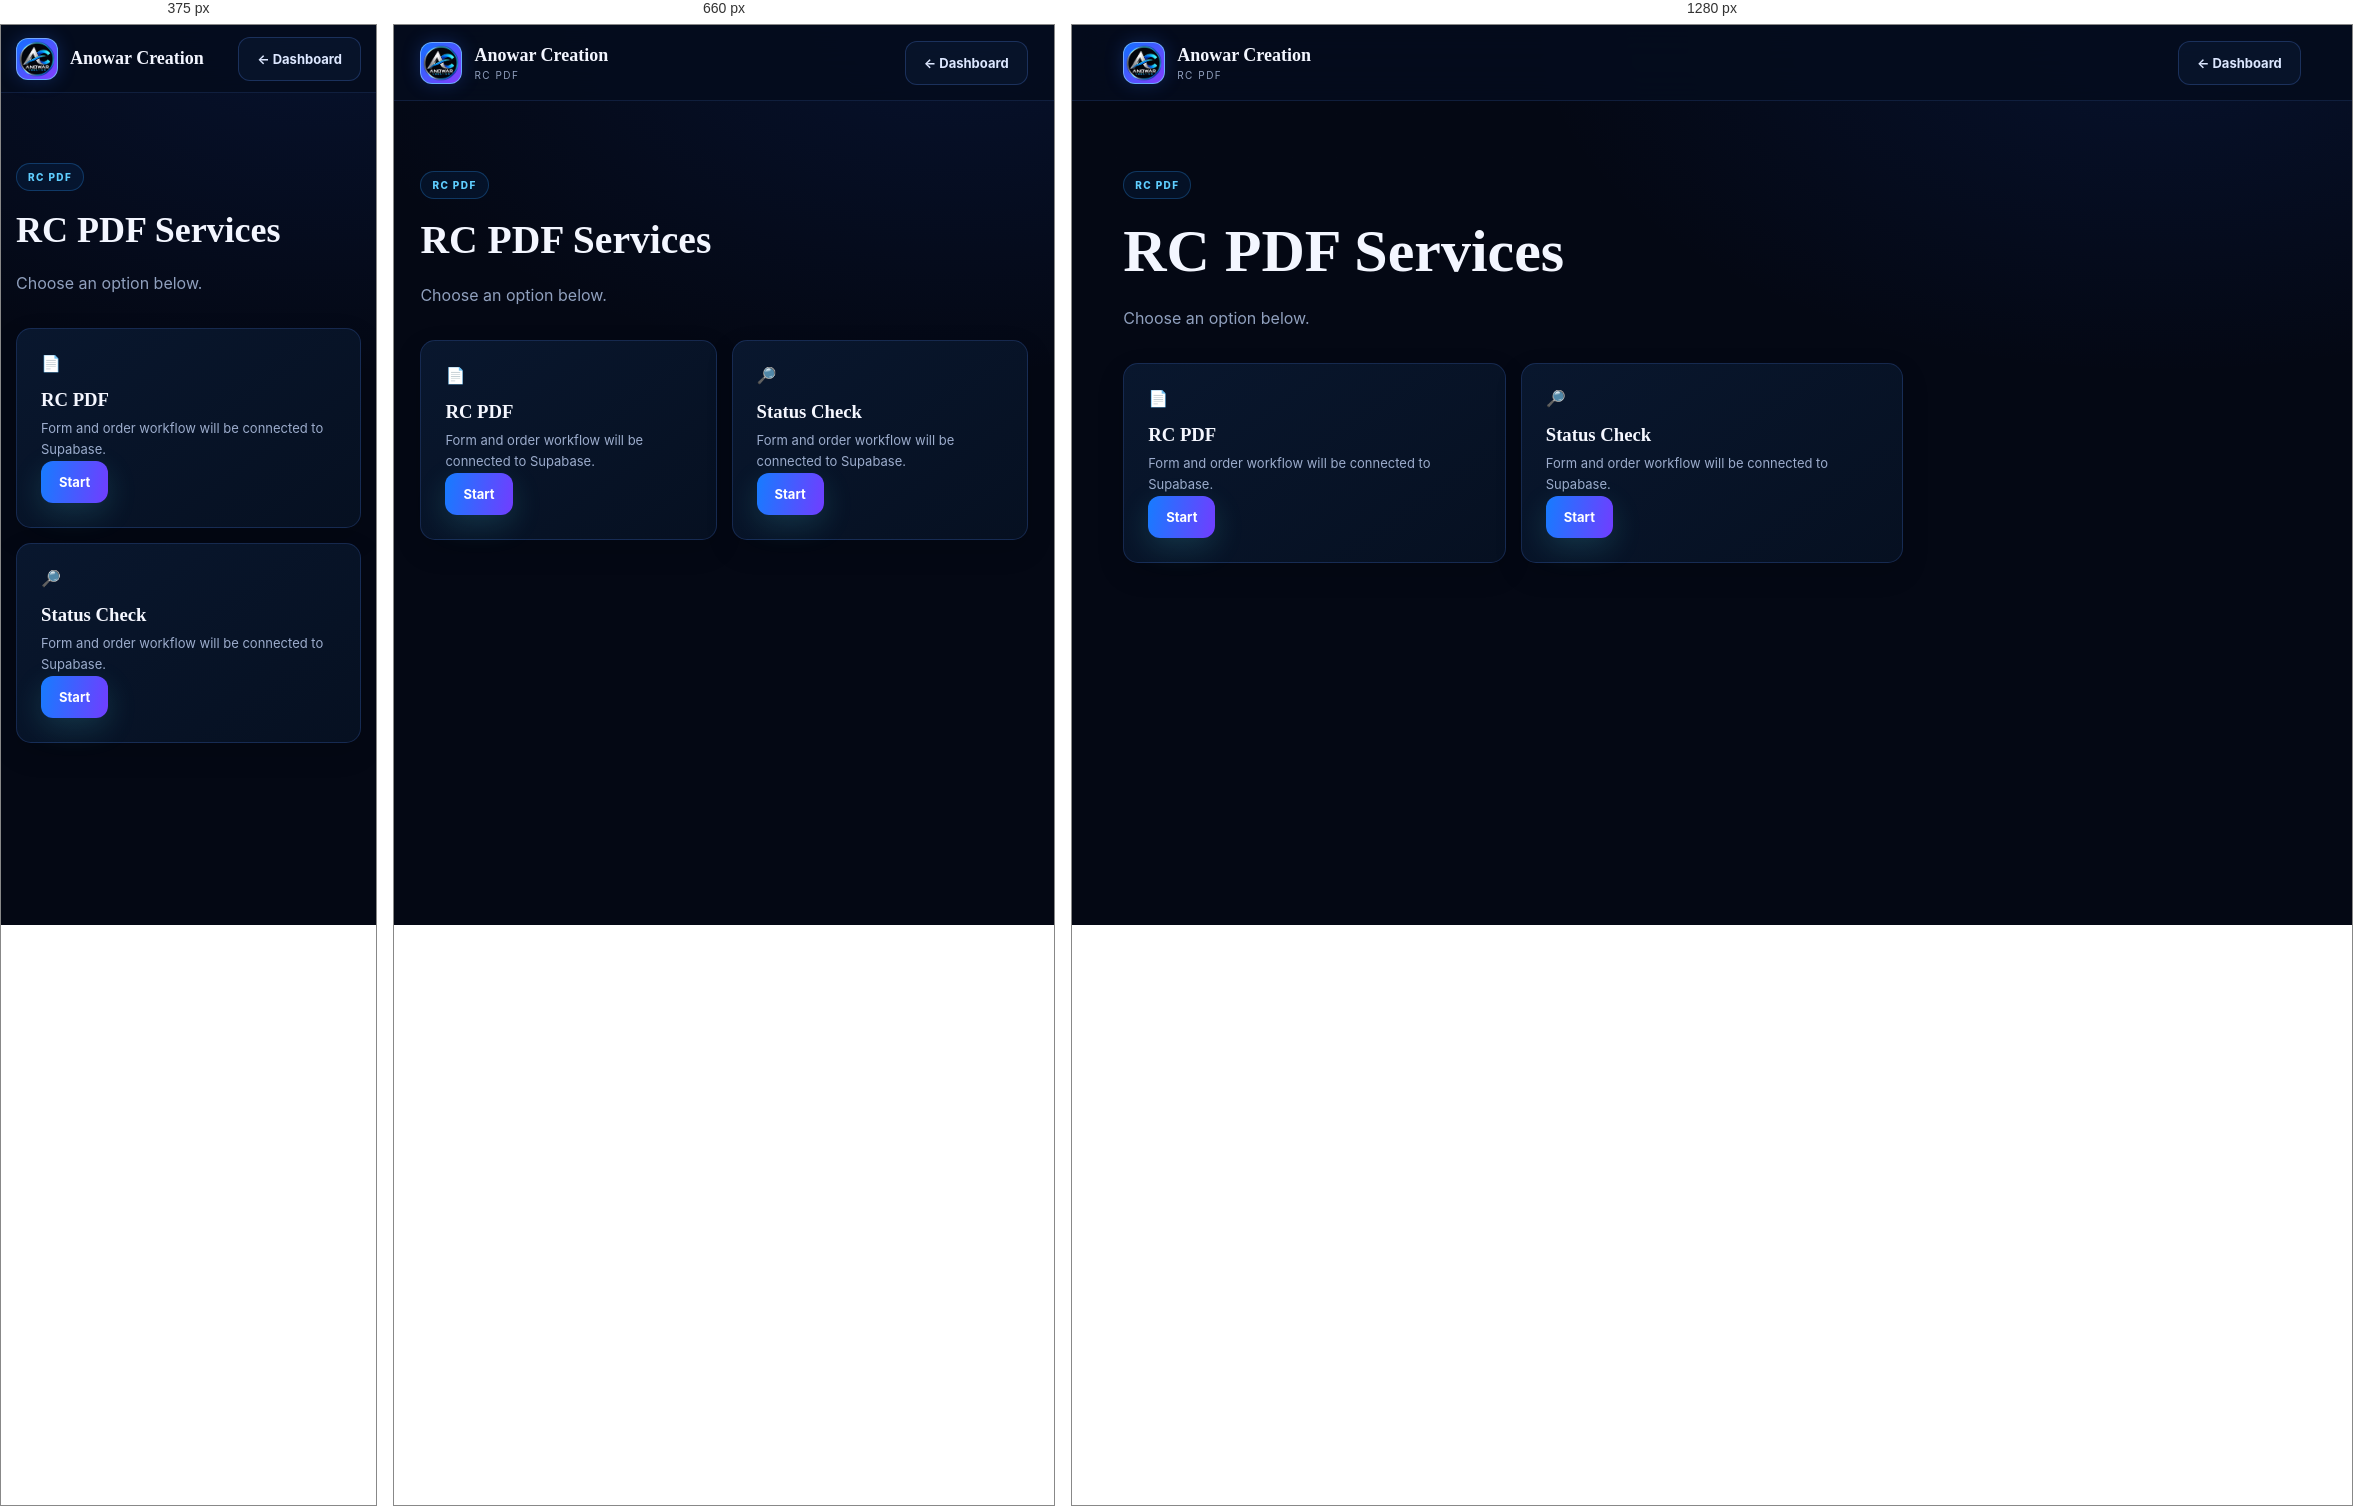
Rendered at 375 px, 660 px and 1280 px, left to right.

<!-- file: index.html -->
<!doctype html><html><head><meta charset="utf-8"><meta name="viewport" content="width=device-width,initial-scale=1"><title>RC PDF Services</title><link rel="stylesheet" href="../../css/style.css"></head><body><header class="site-header"><a class="brand" href="../../pages/dashboard.html"><span class="brand-mark"><img src="../../assets/anowar-logo.webp" alt="Anowar Creation logo"></span><span><strong>Anowar Creation</strong><small>RC PDF</small></span></a><a class="btn btn-ghost" href="../../pages/dashboard.html">← Dashboard</a></header><main class="container" style="padding:70px 0"><span class="eyebrow">RC PDF</span><h1 style="font-family:'Space Grotesk';font-size:clamp(36px,6vw,60px);margin:18px 0">RC PDF Services</h1><p style="color:var(--muted);line-height:1.8">Choose an option below.</p><div class="service-grid" style="margin-top:30px"><div class="service-card"><span>📄</span><h3>RC PDF</h3><p>Form and order workflow will be connected to Supabase.</p><button class="btn btn-primary" onclick="alert('Backend connection will be added in the next stage.')">Start</button></div><div class="service-card"><span>🔎</span><h3>Status Check</h3><p>Form and order workflow will be connected to Supabase.</p><button class="btn btn-primary" onclick="alert('Backend connection will be added in the next stage.')">Start</button></div></div></main></body></html>


/* @media block from style.css */
@media(max-width:800px){.hero{grid-template-columns:1fr;min-height:auto;padding:70px 0}.hero-core{min-height:330px}.service-grid{grid-template-columns:1fr 1fr}.cta{flex-direction:column;align-items:flex-start}.footer{flex-direction:column;gap:8px}}

/* @media block from style.css */
@media(max-width:520px){.site-header{padding:0 4%;height:68px}.brand small{display:none}.hero h1{font-size:44px}.service-grid{grid-template-columns:1fr}.orbit.a{width:300px;height:300px}.orbit.b{width:260px;height:260px}.core-panel{width:210px;height:210px}}